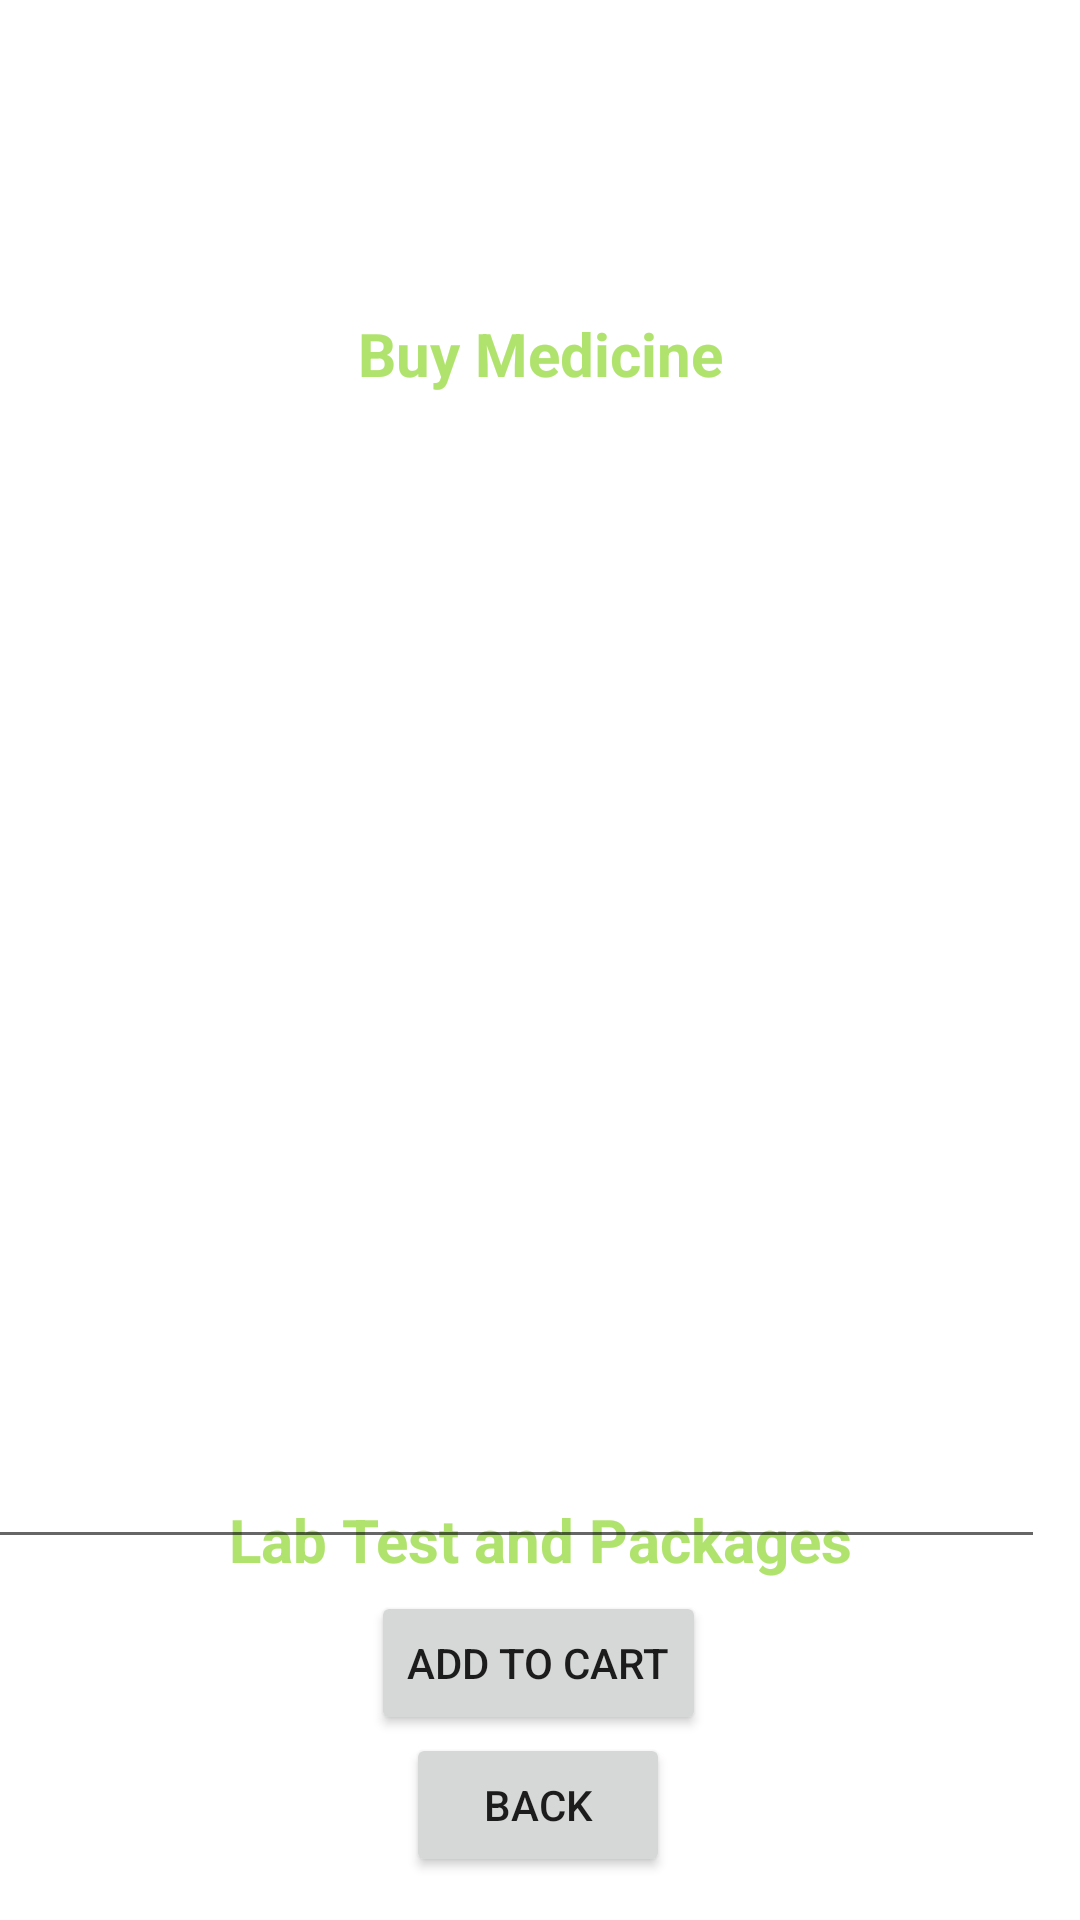

The Android layout XML behind this screen, and the referenced resources:
<!-- AndroidManifest.xml: application theme Theme.RashidHospital -->
<!-- res/layout/activity_buy_medicine_details.xml -->
<?xml version="1.0" encoding="utf-8"?>
<androidx.constraintlayout.widget.ConstraintLayout xmlns:android="http://schemas.android.com/apk/res/android"
    xmlns:app="http://schemas.android.com/apk/res-auto"
    xmlns:tools="http://schemas.android.com/tools"
    android:layout_width="match_parent"
    android:layout_height="match_parent"
    android:background="@drawable/back1"


    tools:context=".BuyMedicineDetailsActivity">
    <TextView
        android:id="@+id/textView_logo4"
        android:layout_width="wrap_content"
        android:layout_height="wrap_content"
        android:text="RASHID HOSPITAL"
        android:textColor="@color/colorWhite"
        android:textSize="30sp"
        android:textStyle="bold"
        app:layout_constraintBottom_toBottomOf="parent"
        app:layout_constraintEnd_toEndOf="parent"
        app:layout_constraintHorizontal_bias="0.497"
        app:layout_constraintStart_toStartOf="parent"
        app:layout_constraintTop_toTopOf="parent"
        app:layout_constraintVertical_bias="0.042" />

    <TextView
        android:id="@+id/textViewBM"
        android:layout_width="wrap_content"
        android:layout_height="wrap_content"
        android:text="Deliver Location : Huashan"
        android:textColor="@color/colorWhite"
        android:textSize="16sp"
        android:textStyle="bold"
        app:layout_constraintBottom_toBottomOf="parent"
        app:layout_constraintEnd_toEndOf="parent"
        app:layout_constraintHorizontal_bias="0.498"
        app:layout_constraintStart_toStartOf="parent"
        app:layout_constraintTop_toTopOf="parent"
        app:layout_constraintVertical_bias="0.117" />

    <TextView
        android:id="@+id/textViewBMDPackageName"
        android:layout_width="wrap_content"
        android:layout_height="wrap_content"
        android:text="Buy Medicine"
        android:textColor="@color/colorGreenLight"
        android:textSize="20sp"
        android:textStyle="bold"
        app:layout_constraintBottom_toBottomOf="parent"
        app:layout_constraintEnd_toEndOf="parent"
        app:layout_constraintStart_toStartOf="parent"
        app:layout_constraintTop_toTopOf="parent"
        app:layout_constraintVertical_bias="0.17" />



    <TextView
        android:id="@+id/textViewBMDTotalCost"
        android:layout_width="wrap_content"
        android:layout_height="wrap_content"
        android:text="Lab Test and Packages"
        android:textColor="@color/colorGreenLight"
        android:textSize="20sp"
        android:textStyle="bold"
        app:layout_constraintBottom_toBottomOf="parent"
        app:layout_constraintEnd_toEndOf="parent"
        app:layout_constraintHorizontal_bias="0.502"
        app:layout_constraintStart_toStartOf="parent"
        app:layout_constraintTop_toTopOf="parent"
        app:layout_constraintVertical_bias="0.815" />

    <Button
        android:id="@+id/buttonBMDAddToCart"
        android:layout_width="wrap_content"
        android:layout_height="wrap_content"
        android:text="Add TO CART"
        app:layout_constraintBottom_toBottomOf="parent"
        app:layout_constraintEnd_toEndOf="parent"
        app:layout_constraintHorizontal_bias="0.498"
        app:layout_constraintStart_toStartOf="parent"
        app:layout_constraintTop_toTopOf="parent"
        app:layout_constraintVertical_bias="0.896">

    </Button>

    <Button
        android:id="@+id/buttonBMDBack"
        android:layout_width="wrap_content"
        android:layout_height="wrap_content"
        android:text="BACK"
        app:layout_constraintBottom_toBottomOf="parent"
        app:layout_constraintEnd_toEndOf="parent"
        app:layout_constraintHorizontal_bias="0.498"
        app:layout_constraintStart_toStartOf="parent"
        app:layout_constraintTop_toTopOf="parent"
        app:layout_constraintVertical_bias="0.976" />

    <EditText
        android:id="@+id/editTextBMDMultiline"
        android:layout_width="381dp"
        android:layout_height="380dp"
        android:layout_marginEnd="12dp"
        android:layout_marginRight="12dp"
        android:ems="10"
        android:padding="10dp"
        android:gravity="start|top"
        android:text="Hi \nHello"
        android:textColor="@color/colorWhite"
        android:layout_marginTop="20dp"
        app:layout_constraintBottom_toBottomOf="parent"
        app:layout_constraintEnd_toEndOf="parent"
        app:layout_constraintTop_toTopOf="parent"
        app:layout_constraintVertical_bias="0.498" />


</androidx.constraintlayout.widget.ConstraintLayout>
<!-- resources referenced by this layout -->
<resources>
  <color name="colorGreenLight">#B0E36E</color>
  <color name="colorWhite">#ffffff</color>
  <style name="Theme.RashidHospital" parent="Theme.MaterialComponents.DayNight.NoActionBar">
          
          <item name="colorPrimary">@color/purple_500</item>
          <item name="colorPrimaryVariant">@color/purple_700</item>
          <item name="colorOnPrimary">@color/white</item>
          
          <item name="colorSecondary">@color/teal_200</item>
          <item name="colorSecondaryVariant">@color/teal_700</item>
          <item name="colorOnSecondary">@color/black</item>
          
          <item name="android:statusBarColor" tools:targetApi="l">?attr/colorPrimaryVariant</item>
          
      </style>
  <color name="purple_500">#FF6200EE</color>
  <color name="purple_700">#FF3700B3</color>
  <color name="white">#FFFFFFFF</color>
  <color name="teal_200">#FF03DAC5</color>
  <color name="teal_700">#FF018786</color>
  <color name="black">#FF000000</color>
</resources>
